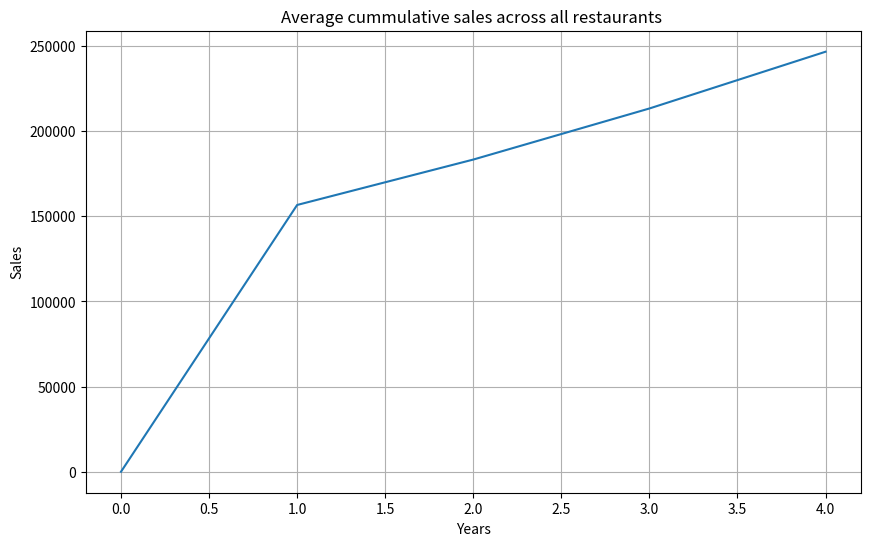

Here is the Python script that generated this plot:
import numpy as np
import matplotlib.pyplot as plt


# Data structure: [restaurant_id, 2021, 2022, 2023, 2024]
sales_data = np.array([
    [1, 150000, 180000, 220000, 250000],  # Paradise Biryani
    [2, 120000, 140000, 160000, 190000],  # Beijing Bites
    [3, 200000, 230000, 260000, 300000],  # Pizza Hub
    [4, 180000, 210000, 240000, 270000],  # Burger Point
    [5, 160000, 185000, 205000, 230000]   # Chai Point
])

print("==== Zomato sales analysis ==== ")
print("\n Sales data shape", sales_data.shape)
print("\n Sample data for 1st 3 restau: ", sales_data[:3])



#total sales  per year
print(np.sum(sales_data,axis=0))
yearly_total = np.sum(sales_data[:,1:],axis=1)
print(yearly_total)




#min_sales per restaurant

min_sales = np.min(sales_data[:,1:], axis=1)
print(min_sales)



#Max sales per year of all

max_sales = np.max(sales_data[:,1:],axis=0)
print(max_sales)


#Averages sales per restaurant
avg_sales = np.mean(sales_data[:,1:], axis = 1)
print(avg_sales)

cumsum = np.cumsum(sales_data[:,1:], axis = 1 )
print(cumsum)



plt.figure(figsize=(10, 6))
plt.plot(np.mean(sales_data[:3], axis=0))
plt.title("Average cummulative sales across all restaurants ")
plt.xlabel("Years")
plt.ylabel('Sales')
plt.grid(True)
plt.show()